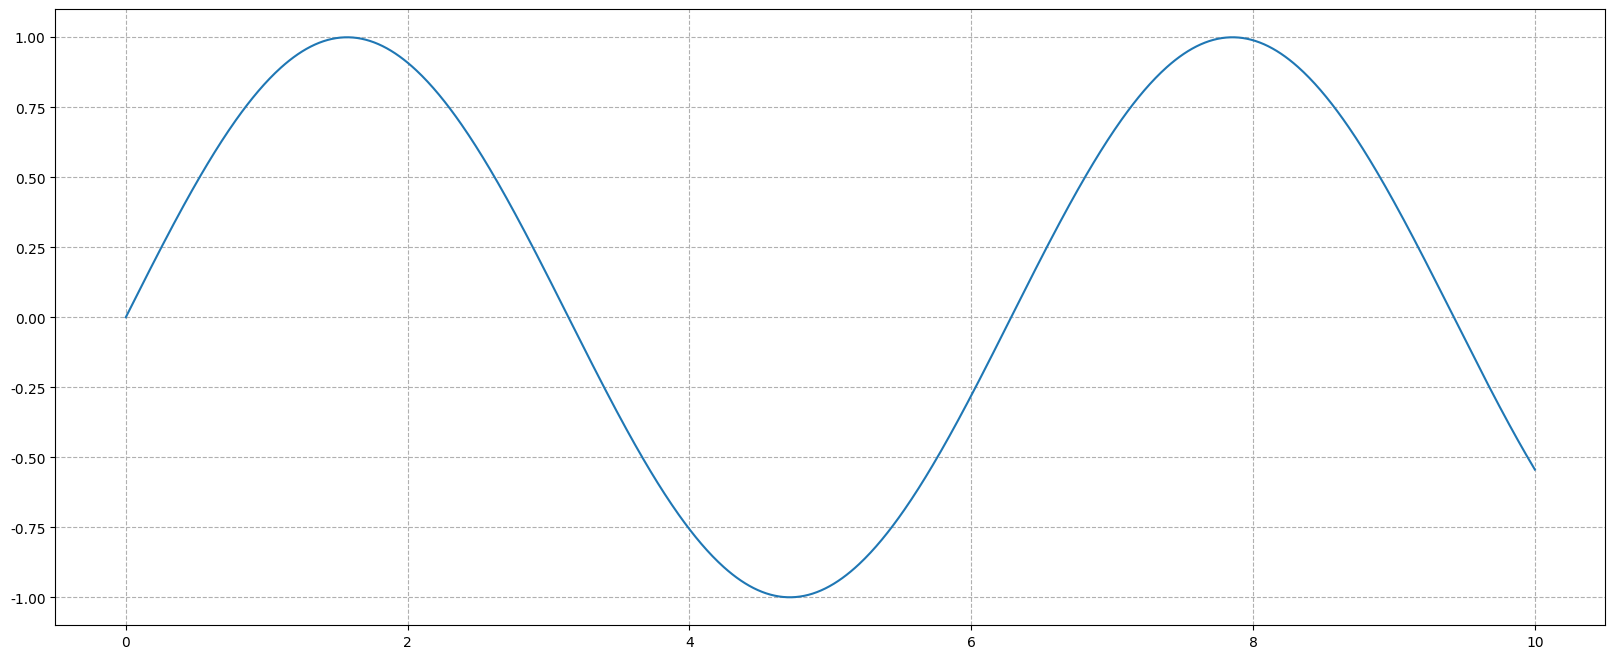

Source code (Python):
import numpy as np
import matplotlib.pyplot as plt
import random
from pylab import mpl
mpl.rcParams["font.sans-serif"]=["SimHei"]
mpl.rcParams["axes.unicode_minus"]=False
x=np.linspace(0,10,1000)
y=np.sin(x)
plt.figure(figsize=(20,8),dpi=100)

plt.plot(x,y)
plt.grid(True,linestyle="--",alpha=1)
plt.show()
